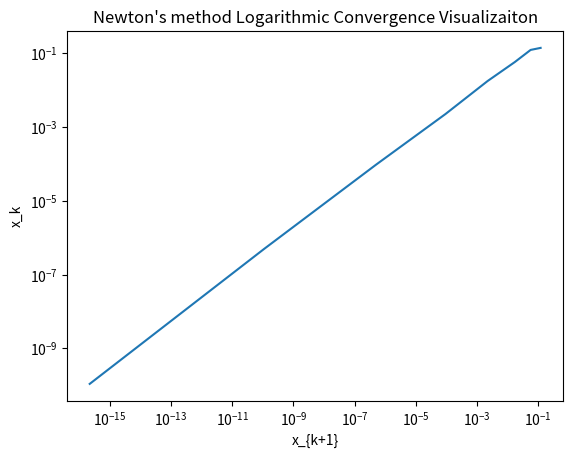

Recreate this plot in Python.
import numpy as np
import scipy as sp
import matplotlib.pyplot as plt
from sympy import symbols, diff

def driver():
    # q1a()
    # q1b()
    # q1c()
    # q4i()
    # q4iii()
    # q4ii()
    # q4_like_2c()
    q5()
    # q4()
    
def compute_order(x, xstar):
    diff1 = np.abs(x[1::]-xstar)
    diff2 = np.abs(x[0:-1]-xstar)

    fit = np.polyfit(np.log(diff2.flatten()),np.log(diff1.flatten()),1)
    
    _lambda = np.exp(fit[1])
    alpha = fit[0]
    print(f"lambda: {_lambda}")
    # print(f"alpha: {alpha}")
    return fit

def q4():
    f = lambda x: np.exp(3*x) - 27*x**6 + 27*x**4*np.exp(x) - 9*x**2*np.exp(2*x)
    fp = lambda x: 3 * np.exp(3*x) - 6*27*x**5 + 27*x**4*np.exp(x) + 4 * 27 * x**3 * np.exp(x) - 18 * x**2 * np.exp(2*x) - 18 * x * np.exp(2*x)
    # fpp = lambda x: 9 * np.exp(3 * x) - - 30 * 27 * x**4 + 27*4*x**3*np.exp(x) + 27*x**4*np.exp(x) + 12 *27*x**2*np.exp(x) + 4 * 27 * x**3 * np.exp(x) -36 *x * np.exp(2*x) - 36 *x**2 * np.exp(2*x) - 18 * np.exp(2 * x) - 36 * x * np.exp(2 * x)
    fpp = lambda x: 9*np.exp(3*x) + (-36*x**2 - 72*x-18)*np.exp(2*x) + (27*x**4 + 216*x**3 + 324 * x**2)*np.exp(x) - 810*x**4
    # ((27x4+216x3+324x2)ex−810x4



    
    x0 = 3.8
    tol = 1e-10
    Nmax = 500
    
    print("normal newton")
    (p,pstar,info,it) = newtoni(f,fp,x0,tol, Nmax)
    print('the approximate root is', '%16.16e' % pstar)
    print('the error message reads:', '%d' % info)
    print('Number of iterations:', '%d' % it)
    
    compute_order(p, pstar)
    
    
    print("mult by m newton")
    (p,pstar,info,it) = newtonii(f,fp,x0,tol, Nmax)
    print('the approximate root is', '%16.16e' % pstar)
    print('the error message reads:', '%d' % info)
    print('Number of iterations:', '%d' % it)
    
    compute_order(p, pstar)
    
    print("only derivatives newton")
    h = lambda x: f(x) / fp(x)
    hp = lambda x: 1 - f(x)*fpp(x) / fp(x)**2
    (p,pstar,info,it) = newtoni(h,hp,x0,tol, Nmax)
    print('the approximate root is', '%16.16e' % pstar)
    print('the error message reads:', '%d' % info)
    print('Number of iterations:', '%d' % it)
    
    
    compute_order(p, pstar)    
    
def q1c():
    x0 = 0.01
    tol = 1e-10
    T = lambda x: 35 * sp.special.erf(x / 1.69161697792) - 15
    Tp = lambda x: 70 * np.exp(-(x / 1.69161697792)**2) / np.sqrt(np.pi)
    [astar,ier, iters, count] = newton(T, Tp, x0, tol, 500)
    print('the approximate root is',astar)
    print('the error message reads:',ier)
    print('f(astar) =', T(astar))
    print(f'took {count} iterations')
        
def q4_like_2c():
    print(x)
    
def q5():
    f = lambda x: x**6 - x - 1
    fp = lambda x: 6*x**5 - 1
    x0 = 2
    x1 = 1
    Nmax = 500
    tol = 1e-10
    
    # [astar,ier, count, iters] = newton(f, fp, x0, tol, Nmax)
    [astar, ier, count, iters] = secant(f, x0, x1, tol, Nmax)
    # print('the approximate root is',astar)
    # print('the error message reads:',ier)
    # print('f(astar) =', f(astar))
    # print(f'took {count} iterations')
    # (iters,astar,info,it) = newtoni(f,fp,x0,tol, Nmax)
    # print('the approximate root is', '%16.16e' % astar)
    # print('the error message reads:', '%d' % info)
    # print('Number of iterations:', '%d' % it)
    print(iters)
    compute_order(np.array(iters), astar)
    
    errs = []
    for i in iters:
        errs.append(np.abs(i - astar))
    print(len(iters))
    print(errs)
    
    iters = np.array(iters)
    newton_iters = np.array([0.8652758615984806, 0.5459041338497894, 0.296014849837543, 0.12024681770791701, 0.026814294371793723, 0.0016291357689859343, 6.389942109663593e-06, 9.870171346904044e-11])
    diff1n = np.abs(newton_iters[1::]-astar)
    diff2n = np.abs(newton_iters[0:-1]-astar)    
    
    
    diff1 = np.abs(iters[1::]-astar)
    diff2 = np.abs(iters[0:-1]-astar)
    
    plt.plot(diff1, diff2, label="Secant Method")
    # plt.plot(diff1n, diff2n, label="Newton's Method")
    plt.xscale("log")
    plt.yscale("log")
    # plt.legend()
    
    plt.xlabel("x_{k+1}")
    plt.ylabel("x_k")
    plt.title("Newton's method Logarithmic Convergence Visualizaiton")
    # plt.show()    
    

def q4ii():
    # f = lambda x: np.exp(3*x) - 27*x**6 + 27*x**4*np.exp(x) - 9*x**2*np.exp(2*x)
    # fp = lambda x: 3 * np.exp(3*x) - 6*27*x**5 + 27*x**4*np.exp(x) + 4 * 27 * x**3 * np.exp(x) - 18 * x**2 * np.exp(2*x) - 18 * x * np.exp(2*x)
    # fpp = lambda x: 9 * np.exp(3 * x) - - 30 * 27 * x**4 + 27*4*x**3*np.exp(x) + 27*x**4*np.exp(x) + 12 *27*x**2*np.exp(x) + 4 * 27 * x**3 * np.exp(x) -36 *x * np.exp(2*x) - 36 *x**2 * np.exp(2*x) - 18 * np.exp(2 * x) - 36 * x * np.exp(2 * x)

# set m = 3 (highest mult)
    f = lambda x: np.exp(3*x) - 27*x**6 + 27*x**4*np.exp(x) - 9*x**2*np.exp(2*x)
    fp = lambda x: 3 * np.exp(3*x) - 6*27*x**5 + 27*x**4*np.exp(x) + 4 * 27 * x**3 * np.exp(x) - 18 * x**2 * np.exp(2*x) - 18 * x * np.exp(2*x)
    
    x0 = 4
    tol = 1e-10
    Nmax = 500
    
    [astar,ier, count, iters] = newton(f, fp, x0, tol, Nmax)
    print('the approximate root is',astar)
    print('the error message reads:',ier)
    print('f(astar) =', f(astar))
    print(f'took {count} iterations')
    
    
def q4iii():
    f = lambda x: np.exp(3*x) - 27*x**6 + 27*x**4*np.exp(x) - 9*x**2*np.exp(2*x)
    fp = lambda x: 3 * np.exp(3*x) - 6*27*x**5 + 27*x**4*np.exp(x) + 4 * 27 * x**3 * np.exp(x) - 18 * x**2 * np.exp(2*x) - 18 * x * np.exp(2*x)
    
    x0 = 4
    tol = 1e-10
    Nmax = 500
    
    [astar,ier, count, iters] = newton(f, fp, x0, tol, Nmax)
    print('the approximate root is',astar)
    print('the error message reads:',ier)
    print('f(astar) =', f(astar))
    print(f'took {count} iterations')
    
def q4i():
    f = lambda x: np.exp(3*x) - 27*x**6 + 27*x**4*np.exp(x) - 9*x**2*np.exp(2*x)
    fp = lambda x: 3 * np.exp(3*x) - 6*27*x**5 + 27*x**4*np.exp(x) + 4 * 27 * x**3 * np.exp(x) - 18 * x**2 * np.exp(2*x) - 18 * x * np.exp(2*x)
    
    x0 = 4
    tol = 1e-10
    Nmax = 500
    
    [astar,ier, count, iters] = newton(f, fp, x0, tol, Nmax)
    print('the approximate root is',astar)
    print('the error message reads:',ier)
    print('f(astar) =', f(astar))
    print(f'took {count} iterations')
        
        
def q1a():
    T = lambda x: 35 * sp.special.erf(x / 1.69161697792) - 15
    t = np.arange(0,10,0.05)
    plt.plot(t, [T(x) for x in t])
    plt.xlabel("x")
    plt.ylabel("T(x)")
    plt.title("Root finding of water main cooling function")
    plt.show()
    
    
def q1b():
    a = 0
    b = 10
    tol = 1e-10
    T = lambda x: 35 * sp.special.erf(x / 1.69161697792) - 15
    
    [astar,ier, count] = bisection(T,a,b,tol)
    print('the approximate root is',astar)
    print('the error message reads:',ier)
    print('f(astar) =', T(astar))
    print(f'took {count} iterations')
   
def secant(f, x0, x1, tol, Nmax):
    if np.abs(f(x0) == f(x1)):
        ier = 1
        xstar = x0
        return [xstar, ier, 0, []]
    count = 0
    iters = []
    for j in range(Nmax):
        iters.append(x1)
        count += 1
        x2 = x1 - f(x1)*(x1 - x0) / (f(x1) - f(x0))
        if np.abs(x2 - x1) < tol: #could make relative by adding over x2
            ier = 0
            xstar = x2
            return [xstar, ier, count, iters]
        x0 = x1
        x1 = x2
        if np.abs(f(x1)-f(x0)) == 0:
            ier = 1
            xstar = x1
            return [xstar, ier, count, iters]
    xstar = x2
    ier = 1
    return [xstar, ier, count, iters]   
   
    
def newton(f, fp, x0, tol, Nmax):
    if fp(x0) == 0:
        xstar = x0
        ier = 1
        return [xstar, ier, 0, []]
    count = 0
    iters = []
    for j in range(Nmax):
        x1 = x0 - f(x0) / fp(x0)
        iters.append(x0)
        count += 1
        if np.abs(x1 - x0) < tol:
            ier = 0
            xstar = x1
            return [xstar, ier, count, iters]
        x0 = x1
        if fp(x0) == 0:
            xstar = x0
            ier = 1
            return [xstar, ier, count, iters]
    ier = 1
    xstar = x1
    return [xstar, ier, count, iters]
    
def bisection(f,a,b,tol):
    
#    Inputs:
#     f,a,b       - function and endpoints of initial interval
#      tol  - bisection stops when interval length < tol

#    Returns:
#      astar - approximation of root
#      ier   - error message
#            - ier = 1 => Failed
#            - ier = 0 == success

#     first verify there is a root we can find in the interval 
    count = 0
    fa = f(a)
    fb = f(b)
    if (fa*fb>0):
       ier = 1
       astar = a
       return [astar, ier, count]

#   verify end points are not a root 
    if (fa == 0):
      astar = a
      ier =0
      return [astar, ier, count]

    if (fb ==0):
      astar = b
      ier = 0
      return [astar, ier, count]

    count = 0
    d = 0.5*(a+b)
    while (abs(d-a)> tol):
      fd = f(d)
      if (fd ==0):
        astar = d
        ier = 0
        return [astar, ier, count]
      if (fa*fd<0):
         b = d
      else: 
        a = d
        fa = fd
      d = 0.5*(a+b)
      count = count +1
#      print('abs(d-a) = ', abs(d-a))
      
    astar = d
    ier = 0
    return [astar, ier, count]





def newtoni(f,fp,p0,tol,Nmax):
    # p=[p0]
    p = []
    # p[0] = p0
    for it in range(Nmax):
        p1 = p0-f(p0)/fp(p0)
        p.append(p0)
        if (abs(p1-p0) < tol):
            pstar = p1
            info = 0
            return [p,pstar,info,it]
        p0 = p1
    pstar = p1
    info = 1
    return [p,pstar,info,it]

def newtonii(f,fp,p0,tol,Nmax):
    p = np.zeros(Nmax+1)
    p[0] = p0
    for it in range(Nmax):
        p1 = p0-3 * f(p0)/fp(p0)
        p[it+1] = p1
        if (abs(p1-p0) < tol):
            pstar = p1
            info = 0
            return [p,pstar,info,it]
        p0 = p1
    pstar = p1
    info = 1
    return [p,pstar,info,it]

def newtoniii(f,fp,p0,tol,Nmax):
    p = np.zeros(Nmax+1)
    p[0] = p0
    for it in range(Nmax):
        p1 = f(p0)/fp(p0)
        p[it+1] = p1
        if (abs(p1-p0) < tol):
            pstar = p1
            info = 0
            return [p,pstar,info,it]
        p0 = p1
    pstar = p1
    info = 1
    return [p,pstar,info,it]


driver()
